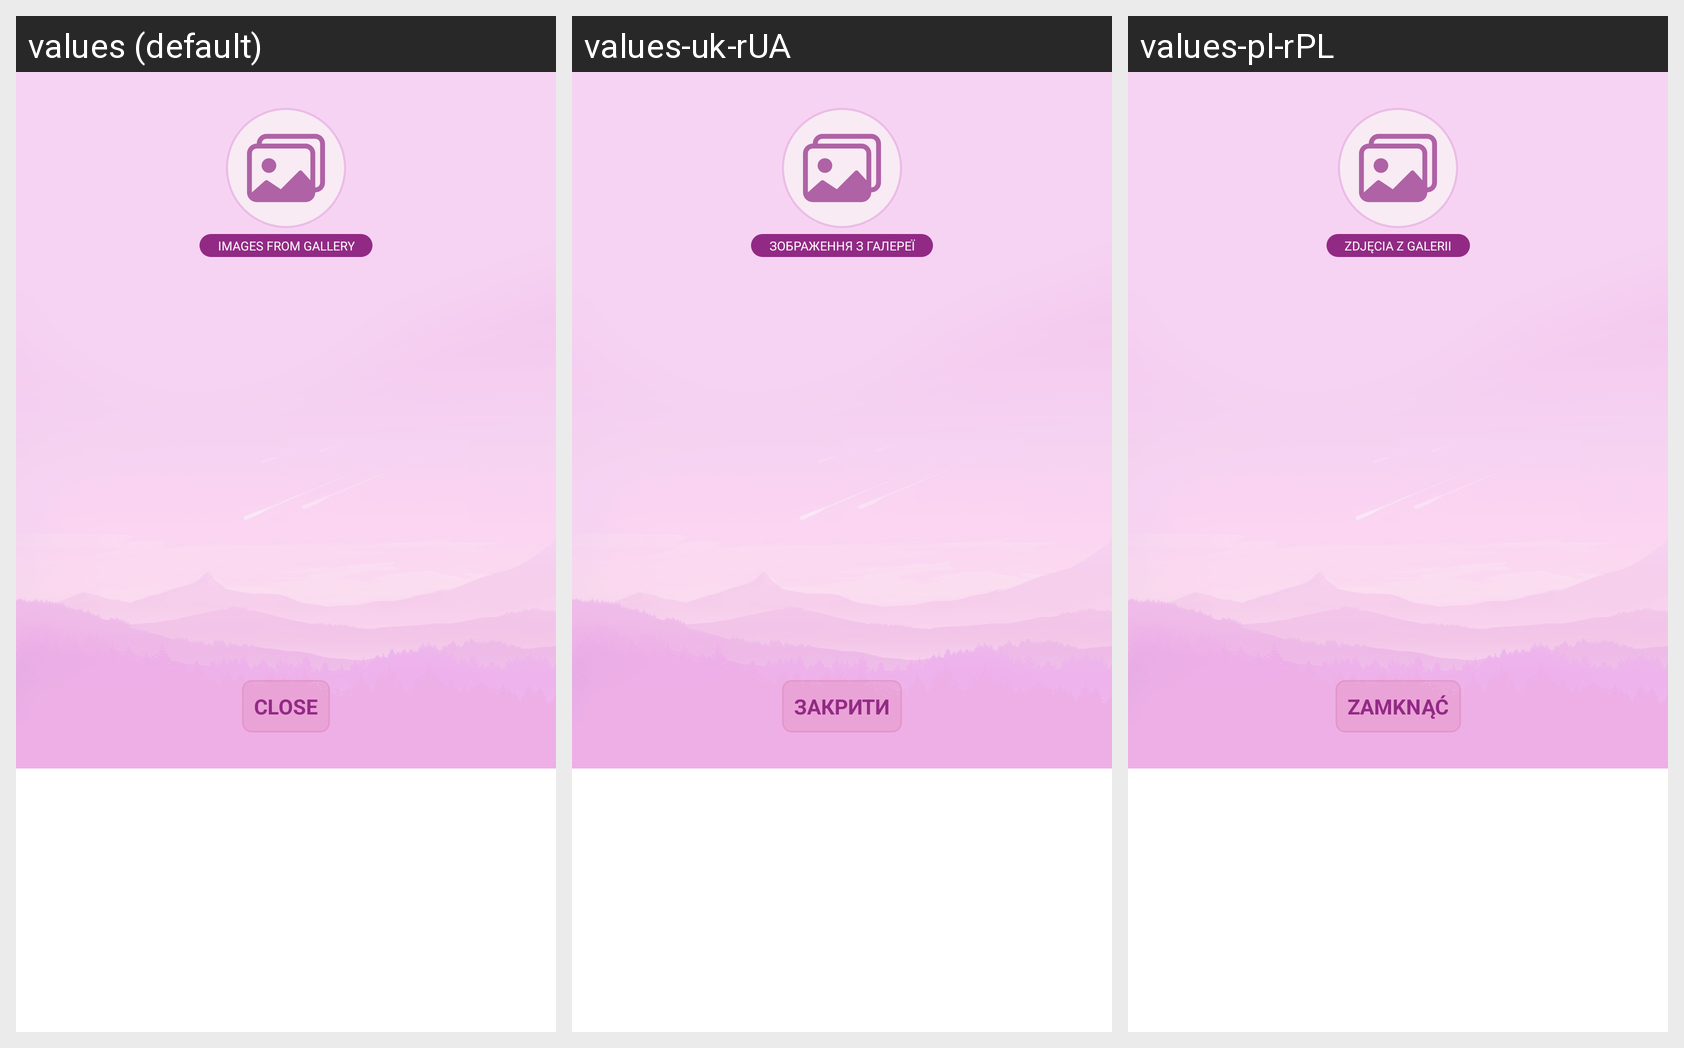

For this localized Android screen grid, give each drawn string resource with its value in every locale shown.
Android screen res/layout/gallery_images_attached_dialog.xml rendered under 3 locales, left to right: values (default), values-uk-rUA, values-pl-rPL. Device: Nexus 5 (rendered at 1080×1920; each locale shown at half size, 540×960, under a caption strip naming it); theme Theme.Tasks.
Other locales in the repository, not shown: values-es, values-pl, values-ru, values-ru-rRU, values-ru-rUA, values-uk.
Strings drawn on this screen, with the default value and each locale's value (text and hints the layout hard-codes, and strings that could not be matched under every locale, appear in the picture but are not listed):

close
  values: Close
  values-uk-rUA: Закрити  [from values-uk]
  values-pl-rPL: Zamknąć  [from values-pl]

images_from_gallery
  values: Images from gallery
  values-uk-rUA: Зображення з галереї  [from values-uk]
  values-pl-rPL: Zdjęcia z galerii  [from values-pl]
